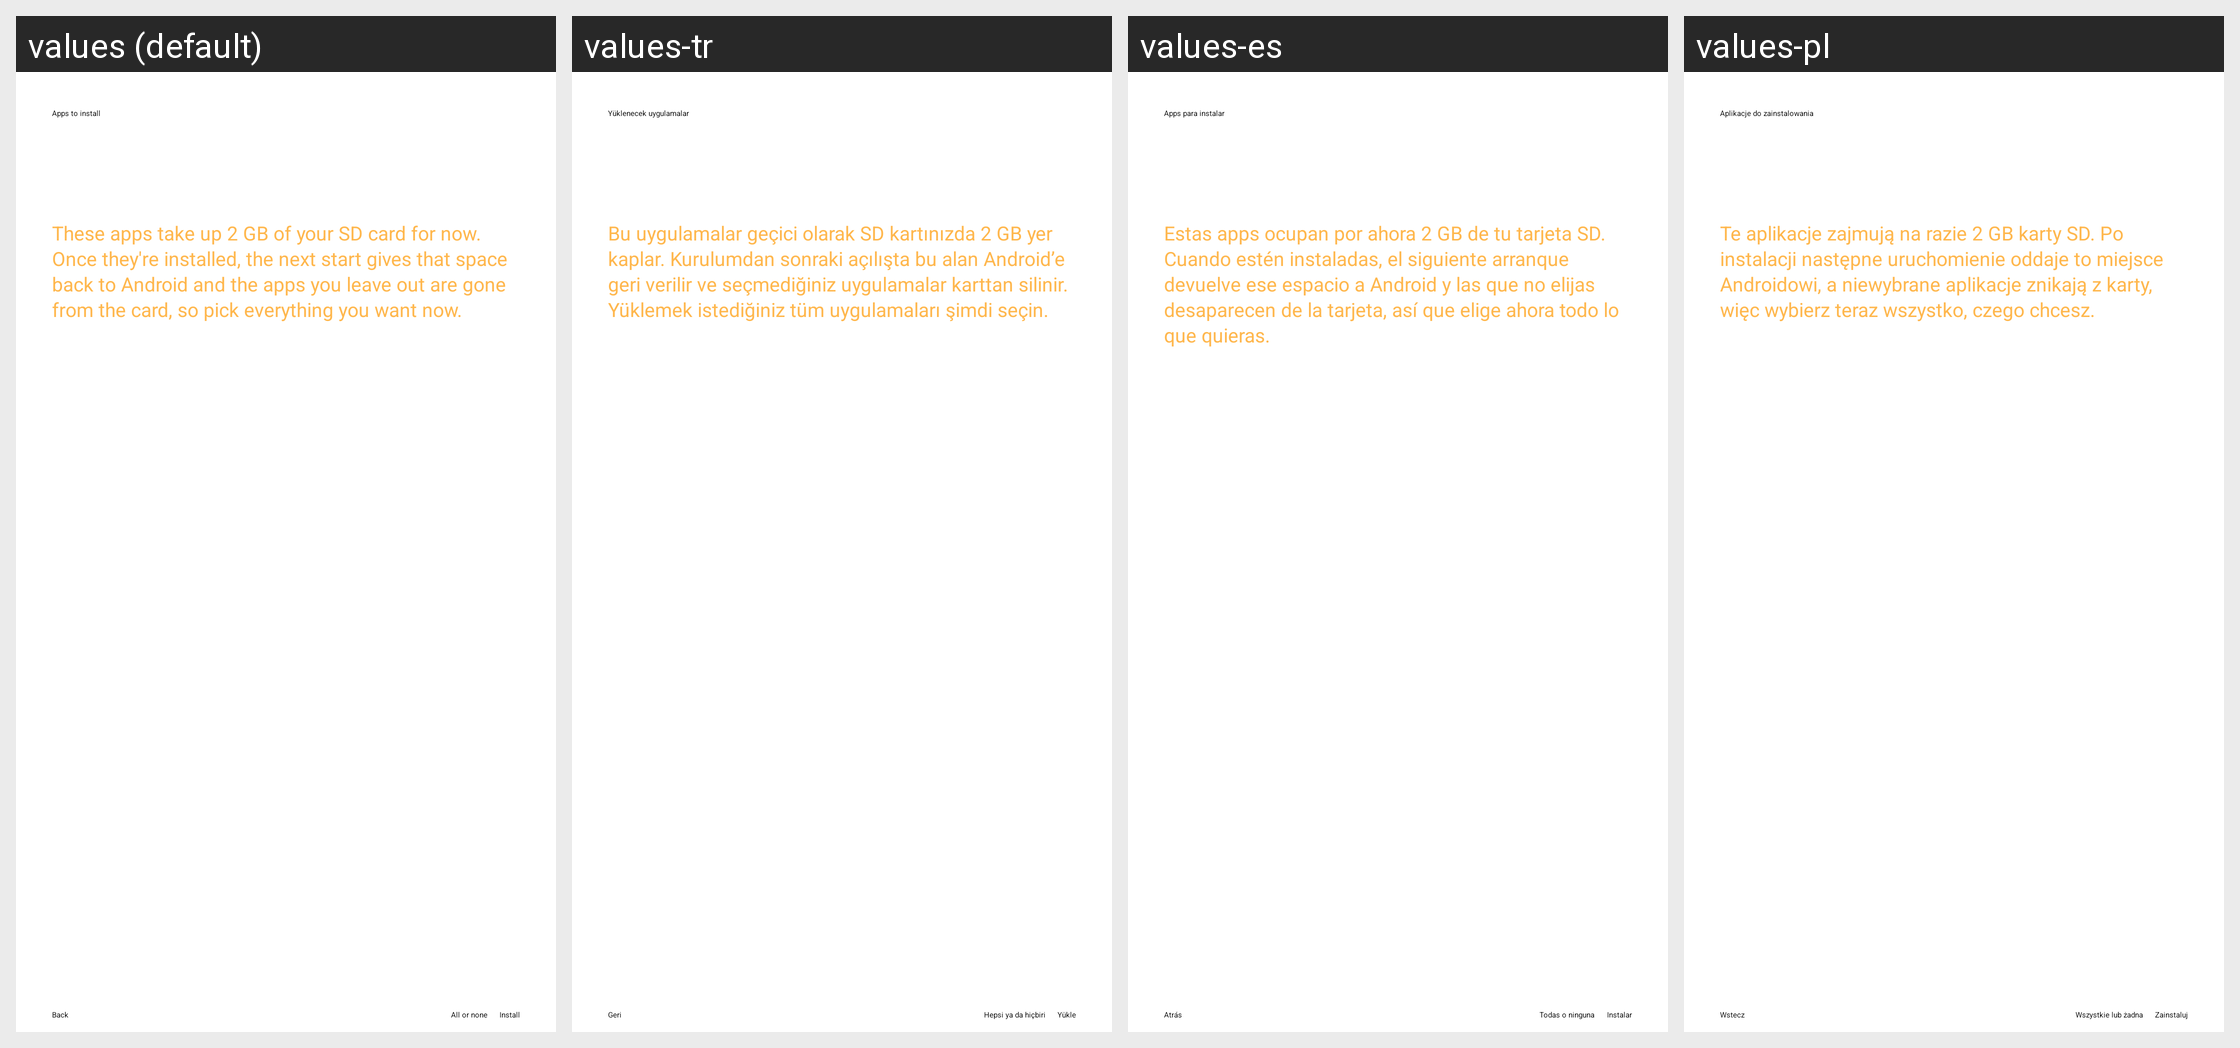

The same Android screen rendered under several of its app's locales, left to right. List the strings drawn on it with the default value and each locale's translation.
Android screen res/layout/setup_apps.xml rendered under 4 locales, left to right: values (default), values-tr, values-es, values-pl. Device: Nexus 5 (rendered at 1080×1920; each locale shown at half size, 540×960, under a caption strip naming it); theme TutorialTheme.
Other locales in the repository, not shown: values-de, values-fr, values-in, values-ja, values-pt, values-pt-rBR, values-ru, values-zh-rCN.
Strings drawn on this screen, with the default value and each locale's value (text and hints the layout hard-codes, and strings that could not be matched under every locale, appear in the picture but are not listed):

setup_apps_title
  values: Apps to install
  values-tr: Yüklenecek uygulamalar
  values-es: Apps para instalar
  values-pl: Aplikacje do zainstalowania

setup_apps_space
  values: These apps take up 2 GB of your SD card for now. Once they're installed, the next start gives that space back to Android and the apps you leave out are gone from the card, so pick everything you want now.
  values-tr: Bu uygulamalar geçici olarak SD kartınızda 2 GB yer kaplar. Kurulumdan sonraki açılışta bu alan Android’e geri verilir ve seçmediğiniz uygulamalar karttan silinir. Yüklemek istediğiniz tüm uygulamaları şimdi seçin.
  values-es: Estas apps ocupan por ahora 2 GB de tu tarjeta SD. Cuando estén instaladas, el siguiente arranque devuelve ese espacio a Android y las que no elijas desaparecen de la tarjeta, así que elige ahora todo lo que quieras.
  values-pl: Te aplikacje zajmują na razie 2 GB karty SD. Po instalacji następne uruchomienie oddaje to miejsce Androidowi, a niewybrane aplikacje znikają z karty, więc wybierz teraz wszystko, czego chcesz.

tutorial_back
  values: Back
  values-tr: Geri
  values-es: Atrás
  values-pl: Wstecz

setup_apps_all
  values: All or none
  values-tr: Hepsi ya da hiçbiri
  values-es: Todas o ninguna
  values-pl: Wszystkie lub żadna

setup_apps_next
  values: Install
  values-tr: Yükle
  values-es: Instalar
  values-pl: Zainstaluj
